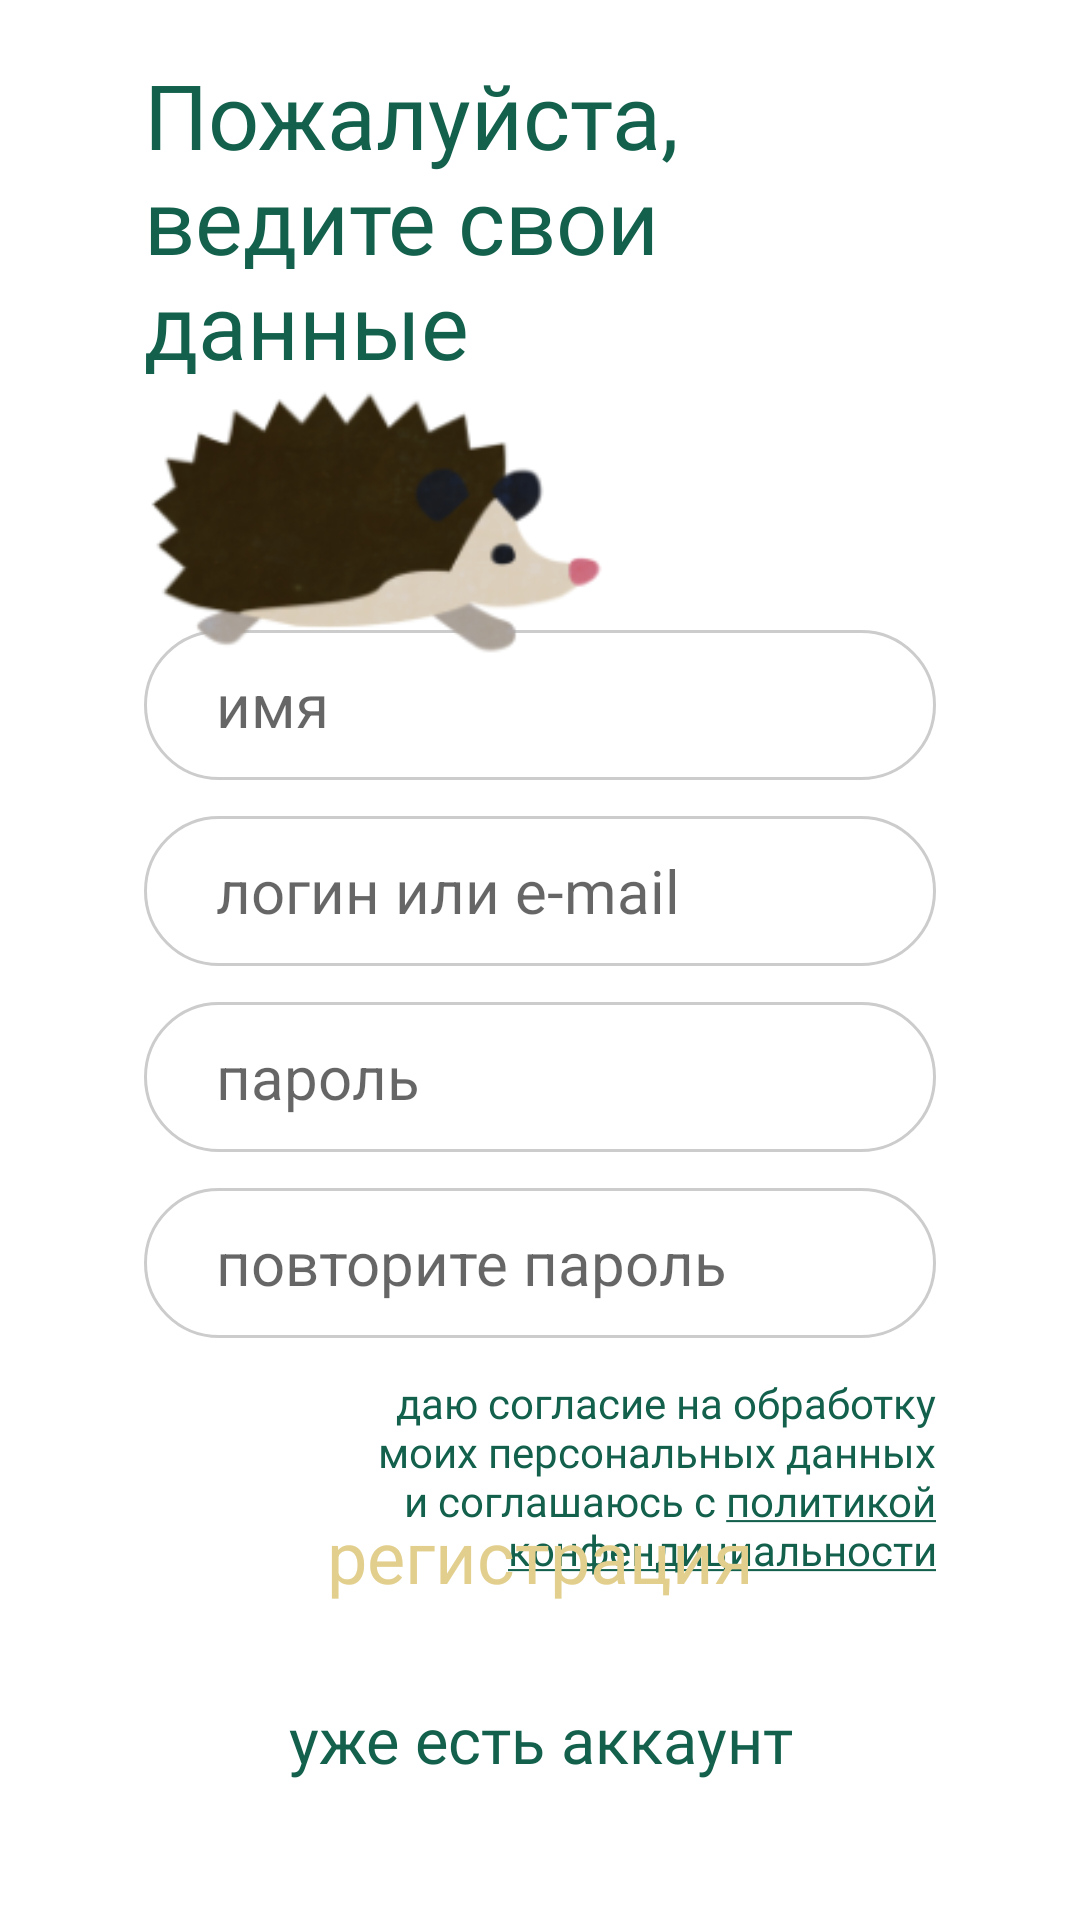

The Android layout XML behind this screen, and the referenced resources:
<!-- AndroidManifest.xml: fallback theme Theme.MaterialComponents.DayNight.NoActionBar -->
<!-- res/layout/regisration_activity.xml -->
<?xml version="1.0" encoding="utf-8"?>
<androidx.constraintlayout.widget.ConstraintLayout xmlns:android="http://schemas.android.com/apk/res/android"
    xmlns:app="http://schemas.android.com/apk/res-auto"
    xmlns:tools="http://schemas.android.com/tools"
    android:layout_width="match_parent"
    android:layout_height="match_parent">

    <FrameLayout
        android:layout_width="match_parent"
        android:layout_height="match_parent"
        app:layout_constraintBottom_toBottomOf="parent"
        app:layout_constraintEnd_toEndOf="parent"
        app:layout_constraintStart_toStartOf="parent"
        app:layout_constraintTop_toTopOf="parent">

        <androidx.constraintlayout.widget.ConstraintLayout
            android:layout_width="match_parent"
            android:layout_height="match_parent">

            <TextView
                android:id="@+id/enterInfoTextView"
                style="@style/HeadingStyle"
                android:layout_width="wrap_content"
                android:layout_height="wrap_content"
                android:layout_marginTop="36dp"
                android:text="@string/enter_info"
                app:layout_constraintBottom_toTopOf="@+id/guideline6"
                app:layout_constraintEnd_toEndOf="parent"
                app:layout_constraintStart_toStartOf="parent"
                app:layout_constraintTop_toTopOf="parent" />

            <androidx.constraintlayout.widget.Guideline
                android:id="@+id/guideline4"
                android:layout_width="wrap_content"
                android:layout_height="wrap_content"
                android:orientation="horizontal"
                app:layout_constraintGuide_begin="210dp" />

            <EditText
                android:id="@+id/nameEditText"
                style="@style/EditTextStyle"
                android:hint="@string/name"
                android:inputType="textPersonName"
                app:layout_constraintEnd_toEndOf="parent"
                app:layout_constraintStart_toStartOf="parent"
                app:layout_constraintTop_toTopOf="@+id/guideline4" />


            <EditText
                android:id="@+id/loginEditText"
                style="@style/EditTextStyle"
                android:layout_marginTop="12dp"
                android:hint="@string/login_or_email"
                android:inputType="textEmailAddress"
                app:layout_constraintEnd_toEndOf="parent"
                app:layout_constraintStart_toStartOf="parent"
                app:layout_constraintTop_toBottomOf="@+id/nameEditText" />

            <EditText
                android:id="@+id/passwordEditText"
                style="@style/EditTextStyle"
                android:layout_marginTop="12dp"
                android:hint="@string/password"
                android:inputType="textPassword"
                app:layout_constraintEnd_toEndOf="parent"
                app:layout_constraintStart_toStartOf="parent"
                app:layout_constraintTop_toBottomOf="@+id/loginEditText" />

            <EditText
                android:id="@+id/repeatEditText"
                style="@style/EditTextStyle"
                android:layout_marginTop="12dp"
                android:hint="@string/repeatPassword"
                android:inputType="textPassword"
                app:layout_constraintEnd_toEndOf="parent"
                app:layout_constraintStart_toStartOf="parent"
                app:layout_constraintTop_toBottomOf="@+id/passwordEditText" />

            <TextView
                android:id="@+id/consentTextView"
                style="@style/InfoStyle"
                android:layout_width="0dp"
                android:layout_height="wrap_content"
                android:layout_marginStart="36dp"
                android:layout_marginTop="12dp"
                android:gravity="end"
                android:text="@string/data_processing_part"
                android:textSize="14sp"
                app:layout_constraintEnd_toEndOf="parent"
                app:layout_constraintStart_toStartOf="parent"
                app:layout_constraintTop_toBottomOf="@+id/repeatEditText" />

            <Button
                android:id="@+id/registrationButton"
                style="@style/ButtonStyle"
                android:layout_marginBottom="12dp"
                android:text="@string/registration"
                app:layout_constraintBottom_toTopOf="@+id/alreadyHaveButton"
                app:layout_constraintEnd_toEndOf="parent"
                app:layout_constraintStart_toStartOf="parent" />

            <Button
                android:id="@+id/alreadyHaveButton"
                style="@style/Widget.AppCompat.Button.Borderless"
                android:layout_width="wrap_content"
                android:layout_height="wrap_content"
                android:layout_marginBottom="36dp"
                android:text="@string/already_have"
                android:textAppearance="@style/InfoStyle"
                android:textSize="21sp"
                app:layout_constraintBottom_toBottomOf="parent"
                app:layout_constraintEnd_toEndOf="parent"
                app:layout_constraintStart_toStartOf="parent" />

            <androidx.constraintlayout.widget.Guideline
                android:id="@+id/guideline6"
                android:layout_width="wrap_content"
                android:layout_height="wrap_content"
                android:orientation="horizontal"
                app:layout_constraintGuide_begin="110dp" />
        </androidx.constraintlayout.widget.ConstraintLayout>

        <androidx.constraintlayout.widget.ConstraintLayout
            android:layout_width="match_parent"
            android:layout_height="match_parent">

            <ImageView
                android:id="@+id/imageView"
                android:layout_width="180dp"
                android:layout_height="90dp"
                android:layout_marginStart="36dp"
                android:layout_marginBottom="36dp"
                app:layout_constraintBottom_toTopOf="@+id/guideline7"
                app:layout_constraintStart_toStartOf="parent"
                app:srcCompat="@drawable/hedgehog" />

            <androidx.constraintlayout.widget.Guideline
                android:id="@+id/guideline7"
                android:layout_width="wrap_content"
                android:layout_height="wrap_content"
                android:orientation="horizontal"
                app:layout_constraintGuide_begin="255dp" />
        </androidx.constraintlayout.widget.ConstraintLayout>
    </FrameLayout>

</androidx.constraintlayout.widget.ConstraintLayout>
<!-- resources referenced by this layout -->
<resources>
  <!-- drawable hedgehog: png bitmap (drawable, 21174 bytes) -->
  <string name="already_have">уже есть аккаунт</string>
  <string name="data_processing_part"> даю согласие на обработку моих персональных данных и соглашаюсь c <u>политикой конфендициальности</u> </string>
  <string name="enter_info">Пожалуйста, ведите свои данные</string>
  <string name="login_or_email">логин или e-mail</string>
  <string name="name">имя</string>
  <string name="password">пароль</string>
  <string name="registration">регистрация</string>
  <string name="repeatPassword">повторите пароль</string>
  <style name="ButtonStyle" parent="@android:style/Widget.Button">
          <item name="android:background">@drawable/button_form</item>
          <item name="android:backgroundTint">@color/darkGreen</item>
          <item name="android:textSize">24sp</item>
          <item name="android:textColor">@color/lightYellow</item>
          <item name="android:layout_width">0dp</item>
          <item name="android:layout_height">50dp</item>
          <item name="android:layout_marginHorizontal">48dp</item>
          <item name="android:textAllCaps">false</item>
      </style>
  <style name="EditTextStyle" parent="@android:style/Widget.EditText">
          <item name="android:background">@drawable/edit_text_form</item>
          <item name="android:textSize">20sp</item>
          <item name="android:layout_marginHorizontal">48dp</item>
          <item name="android:paddingStart">24dp</item>
          <item name="android:paddingEnd">8dp</item>
          <item name="android:textColor">@color/border</item>
          <item name="android:layout_width">0dp</item>
          <item name="android:layout_height">50dp</item>
          <item name="android:ellipsize">start</item>
          <item name="android:gravity">center_vertical</item>
          <item name="android:textAllCaps">false</item>
      </style>
  <style name="HeadingStyle" parent="@android:style/TextAppearance">
          <item name="android:textColor">@color/darkGreen</item>
          <item name="android:fontFamily">@font/roboto_medium</item>
          <item name="android:textSize">30sp</item>
          <item name="android:layout_width">0dp</item>
          <item name="android:layout_height">wrap_content</item>
          <item name="android:paddingHorizontal">48dp</item>
          <item name="android:gravity">center|left</item>
      </style>
  <style name="InfoStyle" parent="@android:style/TextAppearance">
          <item name="android:textColor">@color/darkGreen</item>
          <item name="android:fontFamily">@font/roboto</item>
          <item name="android:textSize">18sp</item>
          <item name="android:layout_width">0dp</item>
          <item name="android:layout_height">wrap_content</item>
          <item name="android:paddingHorizontal">48dp</item>
          <item name="android:gravity">center|left</item>
      </style>
  <color name="darkGreen">#13614C</color>
  <color name="lightYellow">#E2CF8E</color>
  <!-- drawable edit_text_form (drawable) -->
  <shape xmlns:android="http://schemas.android.com/apk/res/android"
  android:thickness="0dp"
  android:shape="rectangle">
  <stroke android:width="1dp"
      android:color="@color/border"/>
  <corners android:radius="30dp" />
  <solid android:color="@color/white" />
  </shape>
  <color name="border">#CCCCCC</color>
  <color name="white">#FFFFFF</color>
</resources>
